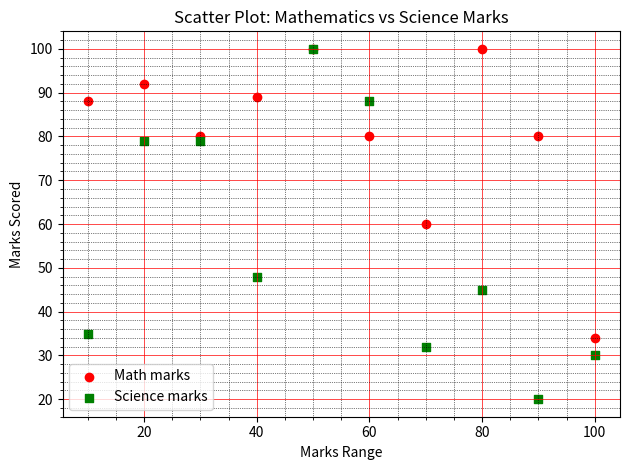

Here is the Python script that generated this plot:
import matplotlib.pyplot as plt

# Sample data
math_marks = [88, 92, 80, 89, 100, 80, 60, 100, 80, 34]
science_marks = [35, 79, 79, 48, 100, 88, 32, 45, 20, 30]
marks_range = [10, 20, 30, 40, 50, 60, 70, 80, 90, 100]

# Create the scatter plot
plt.scatter(marks_range, math_marks, label='Math marks', color='red', marker='o')
plt.scatter(marks_range, science_marks, label='Science marks', color='green', marker='s')

# Set labels for axes and the title
plt.xlabel('Marks Range')
plt.ylabel('Marks Scored')
plt.title('Scatter Plot: Mathematics vs Science Marks')

# Add a legend to distinguish the two subjects
plt.legend()

# Configure the grid style (matching laboratory standards)
plt.minorticks_on()
plt.grid(which='major', linestyle='-', linewidth='0.5', color='red')
plt.grid(which='minor', linestyle=':', linewidth='0.5', color='black')

# Display the chart
plt.tight_layout()
plt.show()